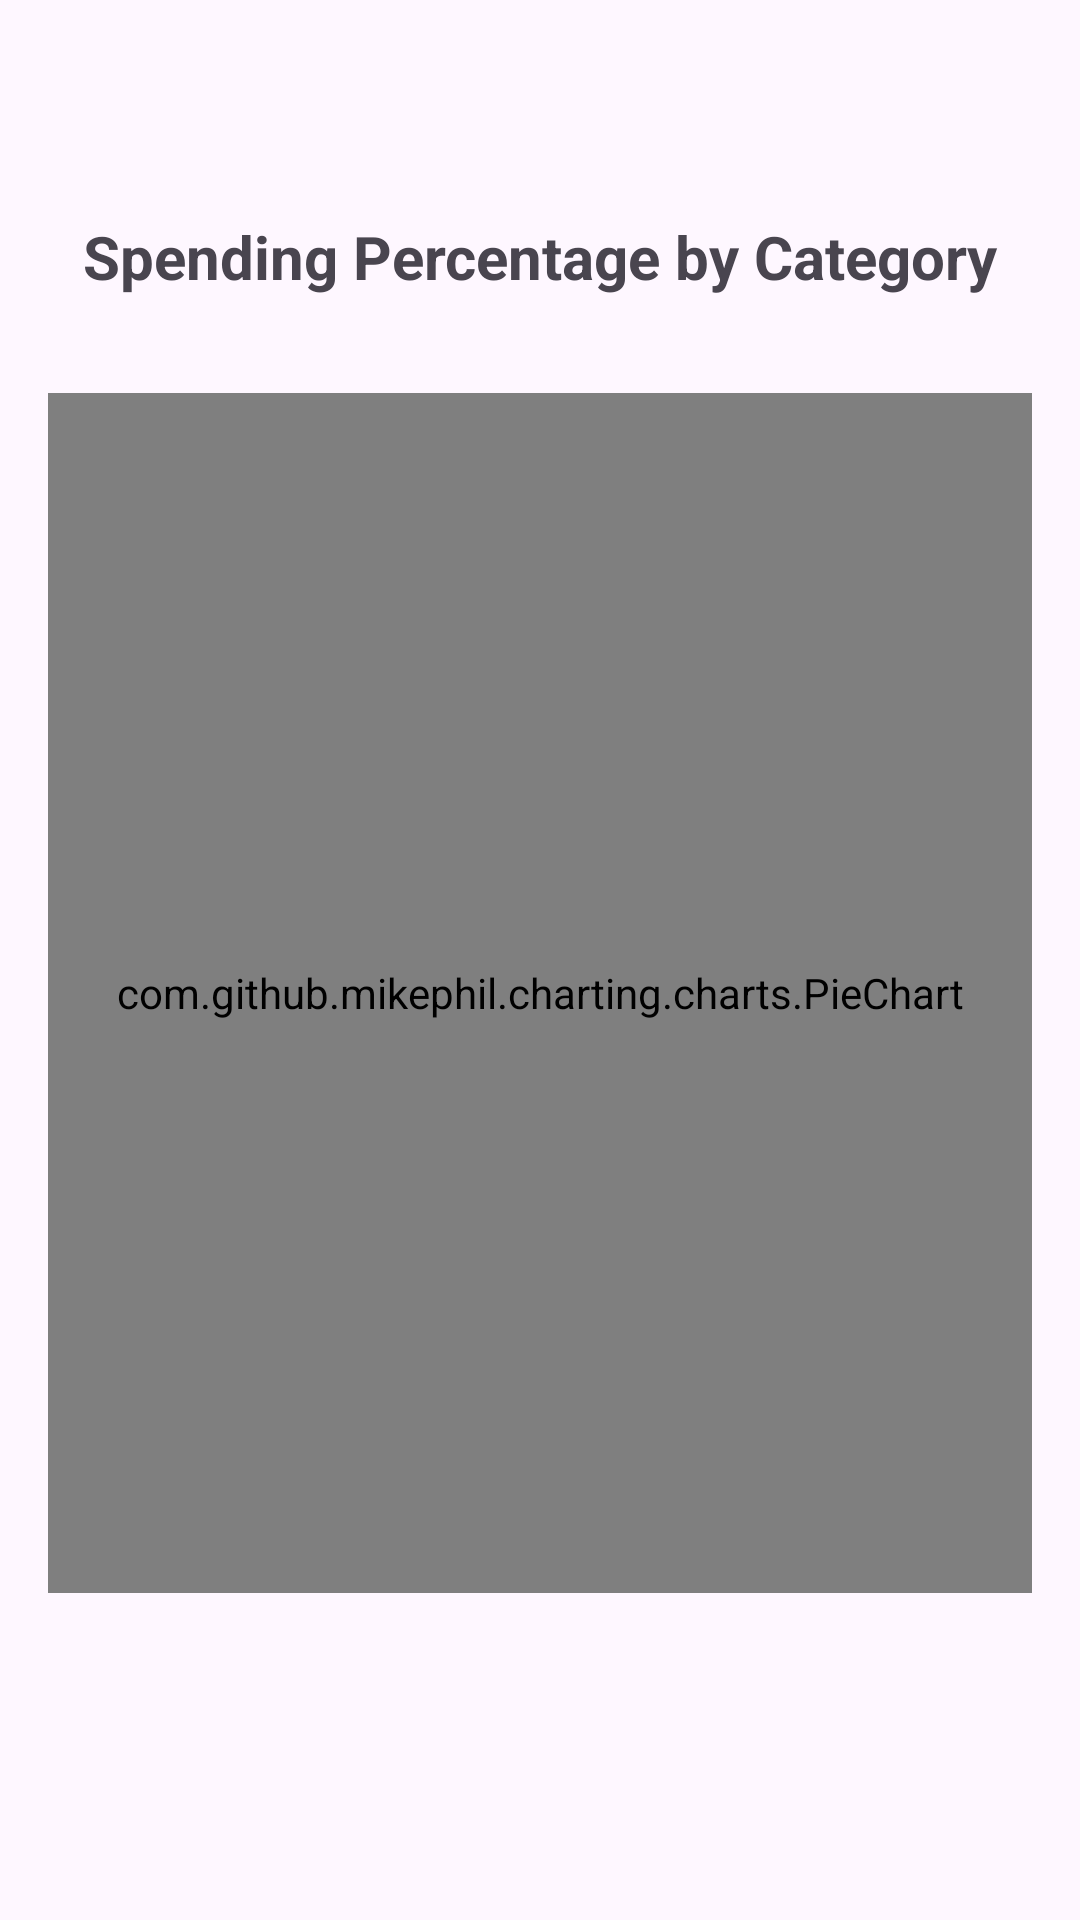

Produce the Android XML layout that renders to this screen, including the resource entries it uses.
<!-- AndroidManifest.xml: application theme Theme.SpendSmart -->
<!-- res/layout/fragment_overview.xml -->
<?xml version="1.0" encoding="utf-8"?>
<androidx.constraintlayout.widget.ConstraintLayout xmlns:android="http://schemas.android.com/apk/res/android"
    xmlns:app="http://schemas.android.com/apk/res-auto"
    xmlns:tools="http://schemas.android.com/tools"
    android:layout_width="match_parent"
    android:layout_height="match_parent"
    tools:context=".OverviewFragment">

    <Space
        android:id="@+id/space"
        android:layout_width="match_parent"
        android:layout_height="40dp"
        android:layout_marginTop="16dp"
        app:layout_constraintTop_toTopOf="parent"></Space>

    <com.github.mikephil.charting.charts.PieChart
        android:id="@+id/piechart"
        android:layout_width="0dp"
        android:layout_height="400dp"
        android:layout_marginStart="16dp"
        android:layout_marginTop="32dp"
        android:layout_marginEnd="16dp"
        app:layout_constraintEnd_toEndOf="parent"
        app:layout_constraintStart_toStartOf="parent"
        app:layout_constraintTop_toBottomOf="@+id/OverviewHeader" />

    <androidx.cardview.widget.CardView
        android:id="@+id/transaction_card"
        android:layout_width="match_parent"
        android:layout_height="50dp"
        android:layout_marginStart="16dp"
        android:layout_marginTop="20dp"
        android:layout_marginEnd="16dp"
        android:visibility="invisible"
        app:layout_constraintEnd_toEndOf="parent"
        app:layout_constraintStart_toStartOf="parent"
        app:layout_constraintTop_toBottomOf="@+id/piechart">

        <TextView
            android:id="@+id/trans_category"
            android:layout_width="wrap_content"
            android:layout_height="wrap_content"
            android:padding="10dp"
            android:text="TextView" />

        <TextView
            android:id="@+id/trans_amount"
            android:layout_width="wrap_content"
            android:layout_height="wrap_content"
            android:layout_gravity="right"
            android:padding="10dp"
            android:text="TextView"
            android:textSize="18sp" />

        <ProgressBar
            android:id="@+id/trans_percent"
            style="?android:attr/progressBarStyleHorizontal"
            android:layout_width="match_parent"
            android:layout_height="wrap_content"
            android:layout_gravity="bottom|center_horizontal"
            android:indeterminate="false"
            android:progressTint="#4CAF50" />
    </androidx.cardview.widget.CardView>

    <TextView
        android:id="@+id/OverviewHeader"
        android:layout_width="wrap_content"
        android:layout_height="wrap_content"
        android:layout_marginTop="16dp"
        android:text="Spending Percentage by Category"
        android:textSize="20sp"
        android:textStyle="bold"
        app:layout_constraintEnd_toEndOf="parent"
        app:layout_constraintStart_toStartOf="parent"
        app:layout_constraintTop_toBottomOf="@+id/space" />

</androidx.constraintlayout.widget.ConstraintLayout>
<!-- resources referenced by this layout -->
<resources>
  <style name="Theme.SpendSmart" parent="Base.Theme.SpendSmart" />
  <style name="Base.Theme.SpendSmart" parent="Theme.Material3.DayNight.NoActionBar">
          
          <item name="colorPrimary">@color/green</item>
          
          <item name="android:fitsSystemWindows">true</item>
          <item name="android:windowTranslucentStatus">true</item>
      </style>
  <color name="green">#5DB075</color>
</resources>
